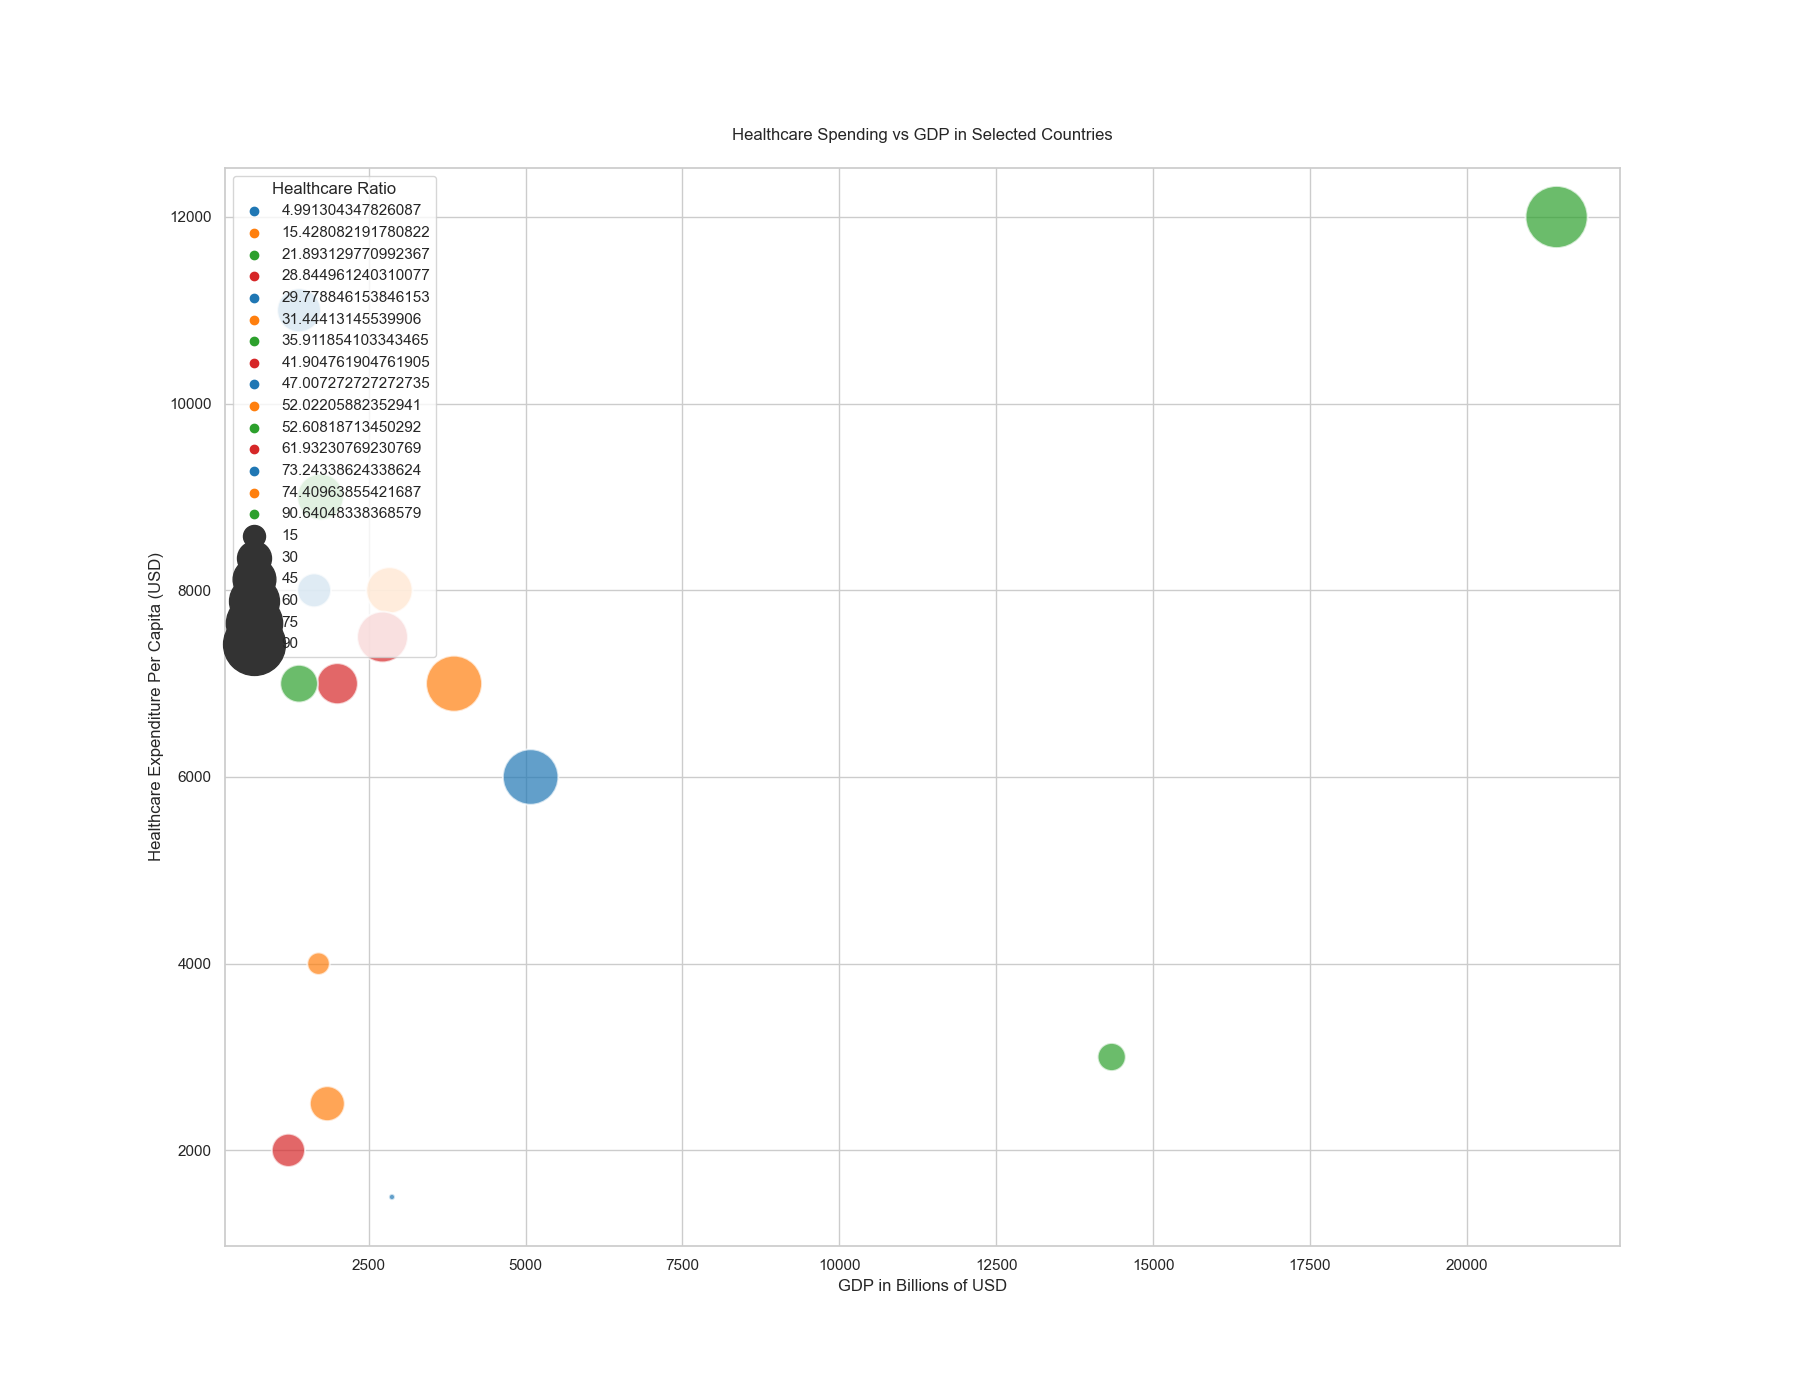

Data behind this chart, as committed beside it:
Country, GDP_Billion, Expenditure_Per_Capita, Healthcare_Percentage, Population_Millions, Healthcare_Expenditure_Per_Capita, Healthcare_Ratio
United States, 21430, 12000, 16.8, 331, 1088, 0.09064
China, 14340, 3000, 6.6, 1441, 65.61, 0.02187
Japan, 5080, 6000, 10.9, 126, 438.1, 0.07302
Germany, 3860, 7000, 11.2, 83, 520.5, 0.07435
India, 2870, 1500, 3.6, 1380, 74.61, 0.04974
United Kingdom, 2830, 8000, 10.0, 68, 416.2, 0.05202
France, 2720, 7500, 11.1, 65, 463.2, 0.06176
Brazil, 1840, 2500, 9.1, 213, 78.91, 0.03156
Canada, 1730, 9000, 10.4, 38, 473.4, 0.05260
Russia, 1700, 4000, 5.3, 146, 61.78, 0.01545
Australia, 1390, 11000, 9.3, 25, 516.1, 0.04692
South Korea, 1630, 8000, 7.6, 52, 237.4, 0.02967
Italy, 2000, 7000, 8.8, 60, 293.3, 0.04190
Mexico, 1220, 2000, 6.1, 129, 57.64, 0.02882
Spain, 1390, 7000, 8.5, 47, 252.4, 0.03606
